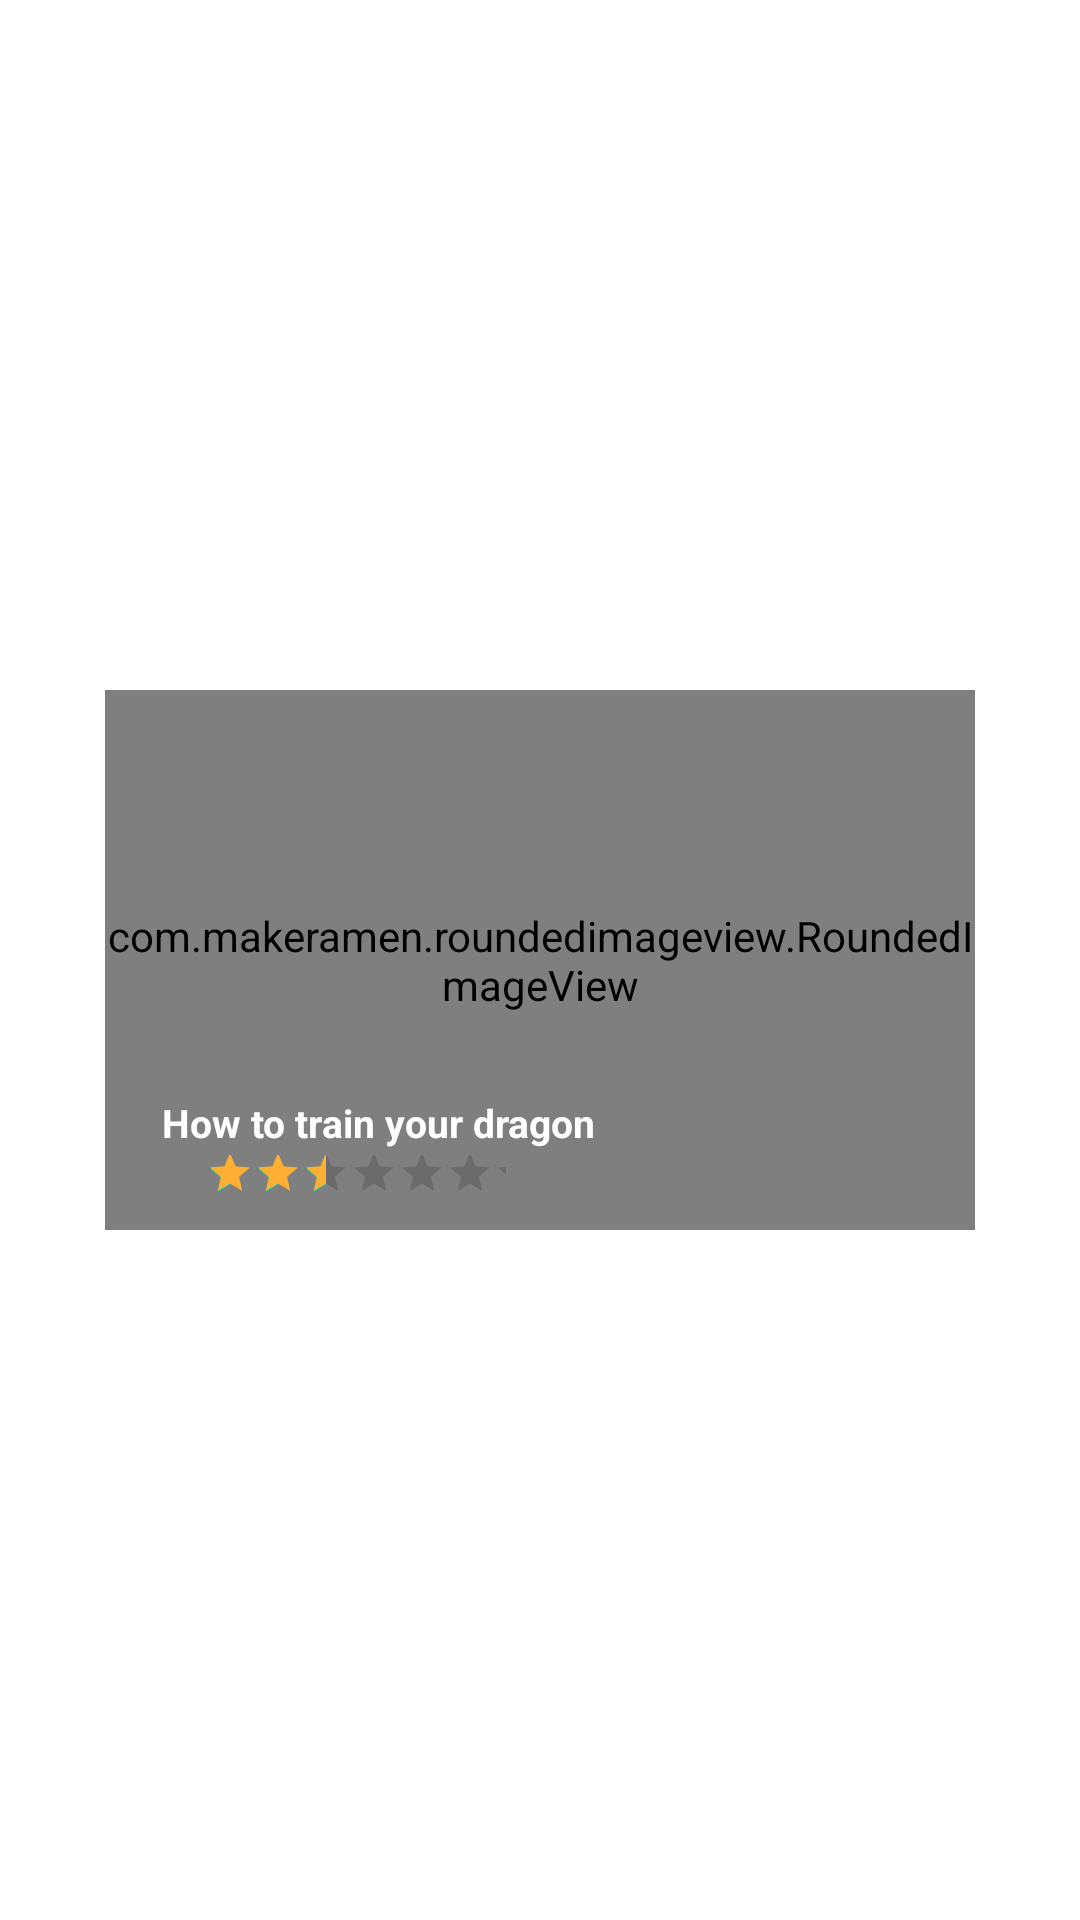

Here is an Android app screen rendered from its layout file. Give the layout XML and the strings, colors and styles it references.
<!-- AndroidManifest.xml: application theme Theme.AppCinema -->
<!-- res/layout/movie_pager_item.xml -->
<?xml version="1.0" encoding="utf-8"?>
<androidx.constraintlayout.widget.ConstraintLayout xmlns:android="http://schemas.android.com/apk/res/android"
    android:layout_width="match_parent"
    android:layout_height="match_parent"
    xmlns:app="http://schemas.android.com/apk/res-auto"
    android:foregroundGravity="center"


    xmlns:tools="http://schemas.android.com/tools">

    <com.makeramen.roundedimageview.RoundedImageView
        android:id="@+id/imgPager"
        android:layout_width="290dp"
        android:layout_height="180dp"


        android:src="@drawable/movie_dragon"
        app:layout_constraintBottom_toBottomOf="parent"
        app:layout_constraintLeft_toLeftOf="parent"
        app:layout_constraintRight_toRightOf="parent"
        app:layout_constraintTop_toTopOf="parent"
        app:riv_corner_radius="20dp" />

    <TextView
        android:id="@+id/tvName_pager"
        android:layout_width="160dp"
        android:layout_height="wrap_content"


        android:text="How to train your dragon"
        android:textColor="@color/white"
        android:textSize="13dp"
        android:textStyle="bold"
        app:layout_constraintBottom_toTopOf="@id/rateBarPager"
        app:layout_constraintHorizontal_bias="0.146"
        app:layout_constraintLeft_toLeftOf="@id/imgPager"
        app:layout_constraintRight_toRightOf="@id/imgPager"
        app:layout_constraintTop_toTopOf="@id/imgPager"
        app:layout_constraintVertical_bias="1.0" />

    <androidx.appcompat.widget.AppCompatRatingBar
        android:id="@+id/rateBarPager"
        style="@style/Widget.AppCompat.RatingBar.Small"
        android:layout_width="100dp"
        android:layout_height="20dp"

        android:layout_marginTop="10dp"
        android:progressTint="#FFAF34"
        android:rating="2.0"
        android:stepSize="0.1"
        app:layout_constraintBottom_toBottomOf="@id/imgPager"
        app:layout_constraintHorizontal_bias="0.177"
        app:layout_constraintLeft_toLeftOf="@id/imgPager"
        app:layout_constraintRight_toRightOf="@id/imgPager"
        app:layout_constraintTop_toTopOf="@+id/imgPager"
        app:layout_constraintVertical_bias="0.953" />

</androidx.constraintlayout.widget.ConstraintLayout>
<!-- resources referenced by this layout -->
<resources>
  <style name="Theme.AppCinema" parent="Theme.MaterialComponents.DayNight.NoActionBar">
          
          <item name="colorPrimary">@color/purple_500</item>
          <item name="colorPrimaryVariant">@color/purple_700</item>
          <item name="colorOnPrimary">@color/white</item>
          
          <item name="colorSecondary">@color/teal_200</item>
          <item name="colorSecondaryVariant">@color/teal_700</item>
          <item name="colorOnSecondary">@color/black</item>
          
          <item name="android:statusBarColor" tools:targetApi="l">?attr/colorPrimaryVariant</item>
          
      </style>
  <!-- not gathered from this repository: default colours our renderer supplied (Android Studio template values) -->
  <color name="purple_500">#FF6200EE</color>
  <color name="purple_700">#FF3700B3</color>
  <color name="teal_200">#FF03DAC5</color>
  <color name="teal_700">#FF018786</color>
  <color name="black">#FF000000</color>
  <color name="white">#FFFFFFFF</color>
</resources>
